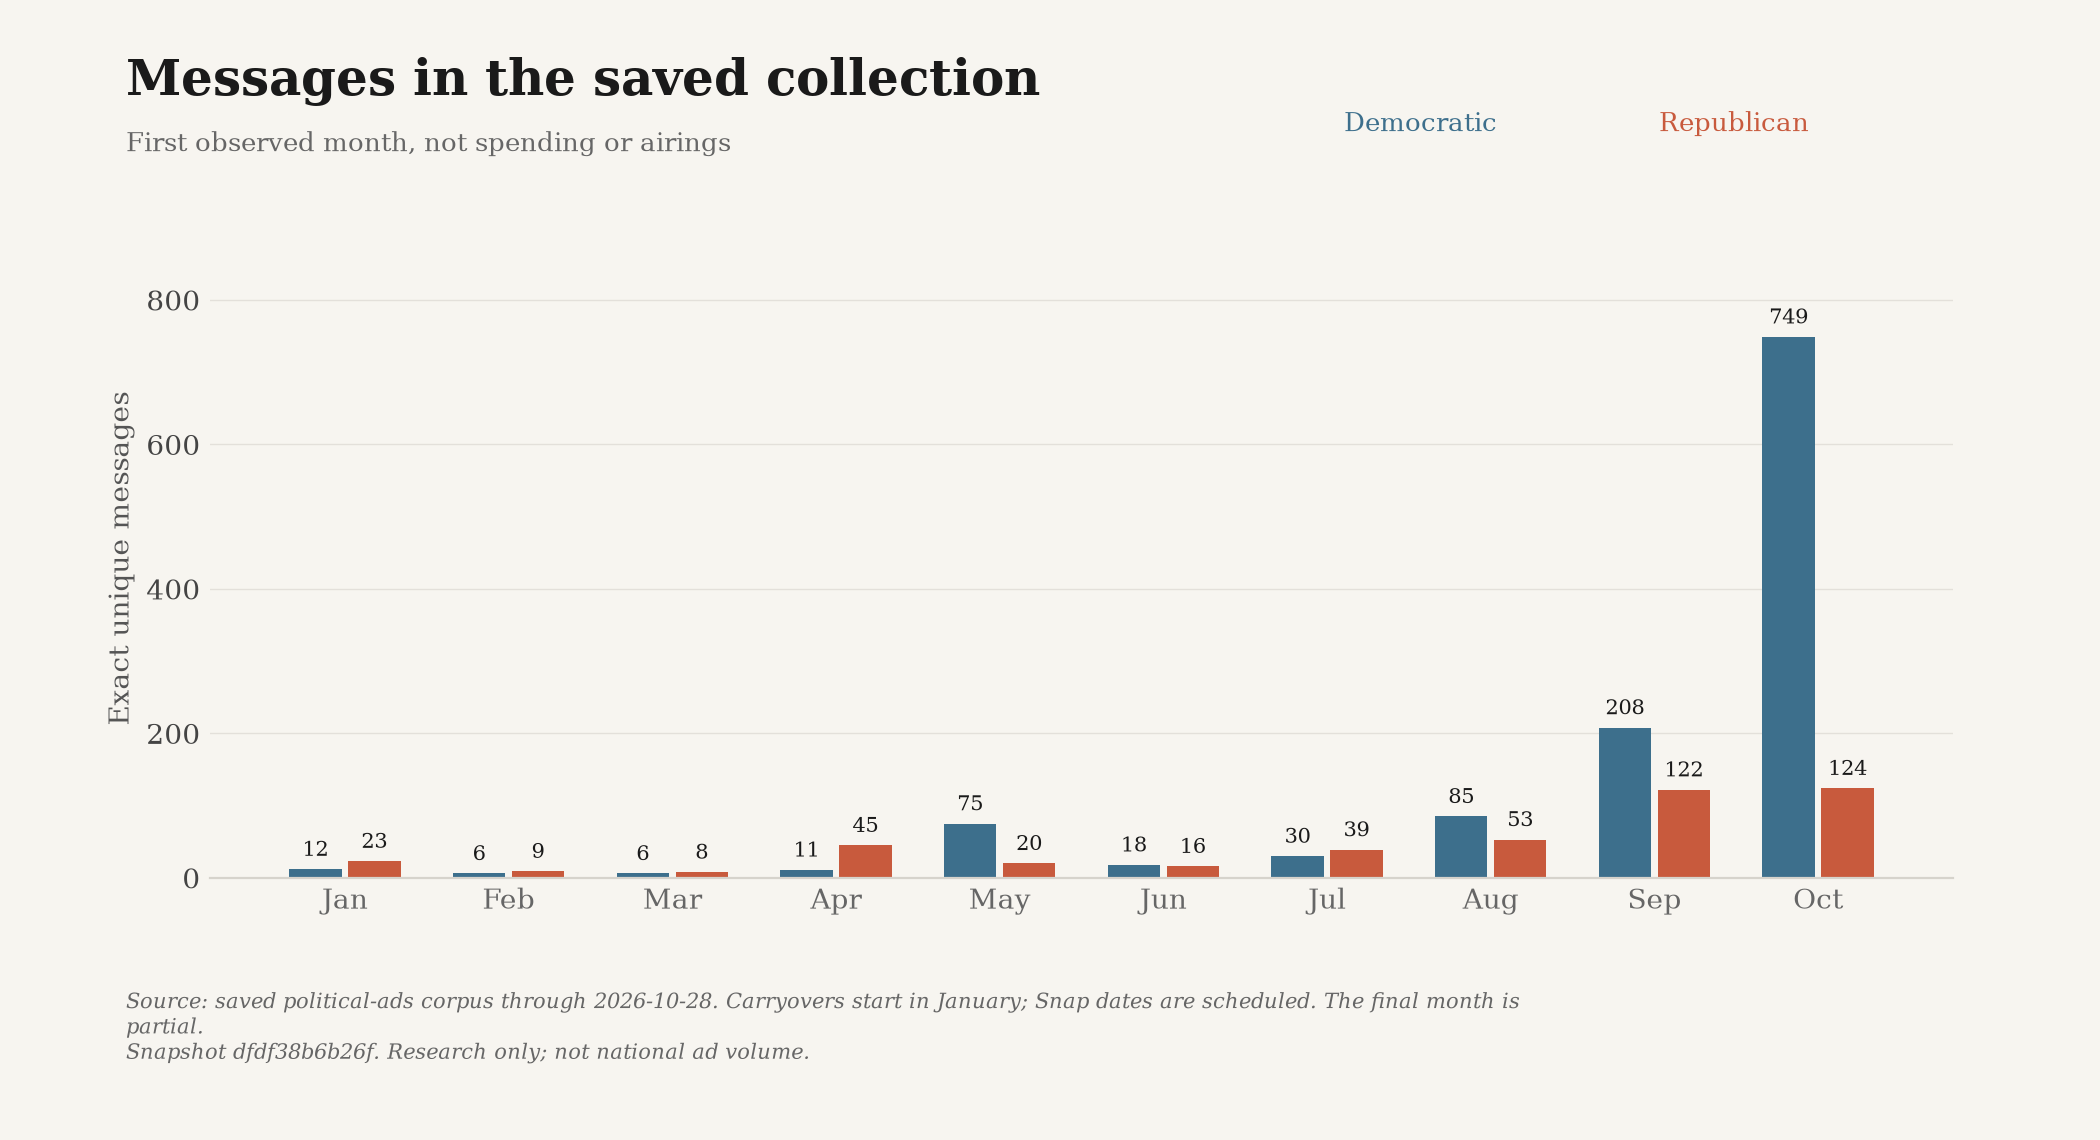

Data behind this chart, as committed beside it:
snapshot_id, until, month, party, count, ad_ids
dfdf38b6b26fd7d36924d0fe6c6e653ac68d5d5c…, 2026-10-28, 2026-01, D, 12, ["google-CR01354225024042532865-4b2a0a5a…
dfdf38b6b26fd7d36924d0fe6c6e653ac68d5d5c…, 2026-10-28, 2026-01, R, 23, ["google-CR02731653127865368577-92d4b54c…
dfdf38b6b26fd7d36924d0fe6c6e653ac68d5d5c…, 2026-10-28, 2026-02, D, 6, ["google-CR05687623300860084225-b0a16bca…
dfdf38b6b26fd7d36924d0fe6c6e653ac68d5d5c…, 2026-10-28, 2026-02, R, 9, ["nrsc-14959-0", "wfw-af-13410-0", "wfw-…
dfdf38b6b26fd7d36924d0fe6c6e653ac68d5d5c…, 2026-10-28, 2026-03, D, 6, ["dscc-12477-0", "dscc-12483-0", "google…
dfdf38b6b26fd7d36924d0fe6c6e653ac68d5d5c…, 2026-10-28, 2026-03, R, 8, ["google-CR03891604591992635393-09d11cc7…
dfdf38b6b26fd7d36924d0fe6c6e653ac68d5d5c…, 2026-10-28, 2026-04, D, 11, ["votevets-5405-0", "snap-dff25319d34114…
dfdf38b6b26fd7d36924d0fe6c6e653ac68d5d5c…, 2026-10-28, 2026-04, R, 45, ["barr-1639-0", "nrcc-0cf36d0cb02f2a64-0…
dfdf38b6b26fd7d36924d0fe6c6e653ac68d5d5c…, 2026-10-28, 2026-05, D, 75, ["google-CR08397042740243726337-d84236db…
dfdf38b6b26fd7d36924d0fe6c6e653ac68d5d5c…, 2026-10-28, 2026-05, R, 20, ["google-CR02763954400077545473-2a58015d…
dfdf38b6b26fd7d36924d0fe6c6e653ac68d5d5c…, 2026-10-28, 2026-06, D, 18, ["cooper-445-0", "dscc-12717-0", "hicken…
dfdf38b6b26fd7d36924d0fe6c6e653ac68d5d5c…, 2026-10-28, 2026-06, R, 16, ["nrsc-16172-0", "snap-0869ec4789fab86e5…
dfdf38b6b26fd7d36924d0fe6c6e653ac68d5d5c…, 2026-10-28, 2026-07, D, 30, ["lcv-vf-2653-0", "el-sayed-7c690cb7f4af…
dfdf38b6b26fd7d36924d0fe6c6e653ac68d5d5c…, 2026-10-28, 2026-07, R, 39, ["nrsc-16470-0", "nrsc-16472-0", "nrsc-1…
dfdf38b6b26fd7d36924d0fe6c6e653ac68d5d5c…, 2026-10-28, 2026-08, D, 85, ["lcv-vf-2670-0", "google-CR110983150046…
dfdf38b6b26fd7d36924d0fe6c6e653ac68d5d5c…, 2026-10-28, 2026-08, R, 53, ["snap-304275aba892265cc7b5777a", "snap-…
dfdf38b6b26fd7d36924d0fe6c6e653ac68d5d5c…, 2026-10-28, 2026-09, D, 208, ["cooper-645-0", "mccann-16602-0", "snap…
dfdf38b6b26fd7d36924d0fe6c6e653ac68d5d5c…, 2026-10-28, 2026-09, R, 122, ["snap-0e0ff76ce74808a1c3fde669", "snap-…
dfdf38b6b26fd7d36924d0fe6c6e653ac68d5d5c…, 2026-10-28, 2026-10, D, 749, ["dccc-668514-0", "dccc-668538-0", "el-s…
dfdf38b6b26fd7d36924d0fe6c6e653ac68d5d5c…, 2026-10-28, 2026-10, R, 124, ["barr-1946-0", "bresnahan-native-122243…
